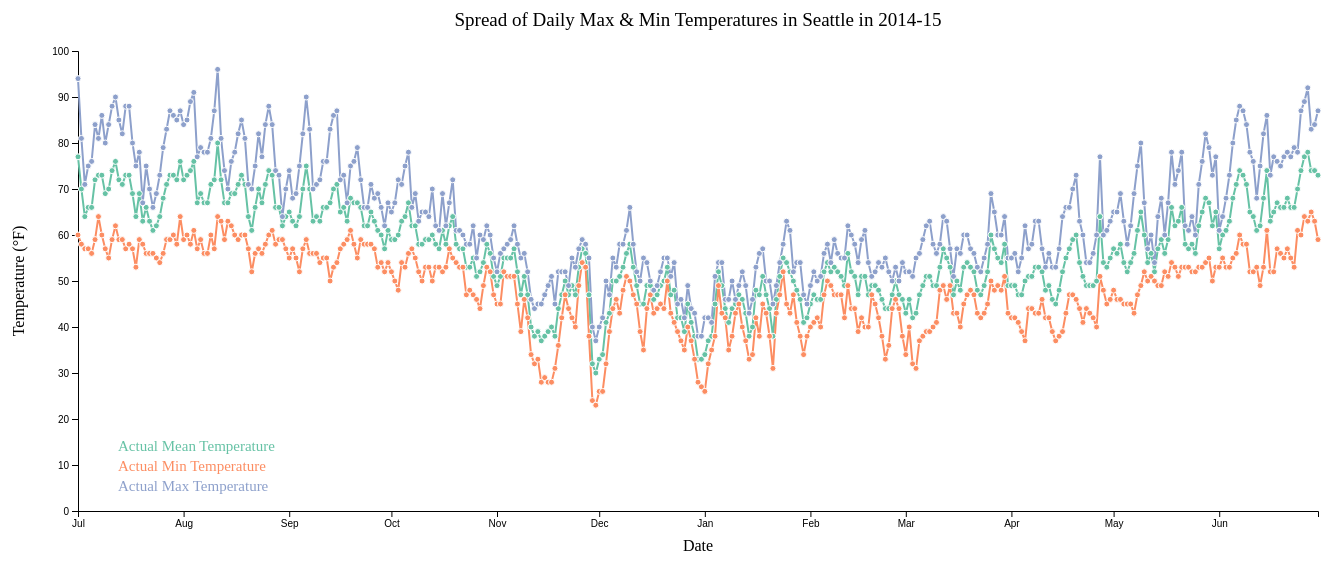
D3 v5 page, settled after 480 driven frames (8 s of simulated time); the page loaded 1 data file(s).


// ── main.js
var margin = { top: 50, right: 190, bottom: 90, left: 70 },
    width = 1500 - margin.left - margin.right,
    height = 600 - margin.top - margin.bottom;

// append the svg object to the body of the page
var svg = d3.select("#my_dataviz")
    .append("svg")
    .attr("width", width + margin.left + margin.right)
    .attr("height", height + margin.top + margin.bottom)
    .append("g")
    .attr("transform",
        "translate(" + margin.left + "," + margin.top + ")");

//Read the data
d3.csv("KSEA.csv").then(function (data) {
    console.log(data);
    // List of groups (here I have one group per column)
    var allGroup = ["actual_mean_temp", "actual_min_temp", "actual_max_temp"]

    // Reformat the data: we need an array of arrays of {x, y} tuples
    var dataReady = allGroup.map(function (grpName) { // .map allows to do something for each element of the list
        return {
            name: grpName,
            values: data.map(function (d) {
                return { date: d3.timeParse("%Y-%m-%d")(d.date), value: +d[grpName] };
            })
        };
    });
    // I strongly advise to have a look to dataReady with
    console.log(dataReady)

    // A color scale: one color for each group
    var myColor = d3.scaleOrdinal()
        .domain(allGroup)
        .range(d3.schemeSet2);

    // Add X axis --> it is a date format
    var x = d3.scaleTime()
        .domain(d3.extent(dataReady[0].values, function (d) { return d.date; }))
        .range([0, width]);
    svg.append("g")
        .attr("transform", "translate(0," + height + ")")
        .call(d3.axisBottom(x)
            .tickFormat(d3.timeFormat("%b")) // Format tick labels as abbreviated month names
            .ticks(d3.timeMonth.every(1)) // Display tick marks every month
        );


    // Add Y axis
    var y = d3.scaleLinear()
        .domain([0, 100])
        .range([height, 0]);
    svg.append("g")
        .call(d3.axisLeft(y));

    // Add the lines
    var line = d3.line()
        .x(function (d) { return x(+d.date) })
        .y(function (d) { return y(+d.value) })
    svg.selectAll("myLines")
        .data(dataReady)
        .enter()
        .append("path")
        .attr("class", function (d) { return d.name })
        .attr("d", function (d) { return line(d.values) })
        .attr("stroke", function (d) { return myColor(d.name) })
        .style("stroke-width", 2)
        .style("fill", "none")

    // Define tooltip
    var tooltip = d3.select("body")
        .append("div")
        .attr("class", "tooltip")
        .style("opacity", 0)
        .style("background-color", "white")
        .style("font-size", "17px")

    // Add the points
    svg.selectAll("myDots")
        .data(dataReady)
        .enter()
        .append('g')
        .style("fill", function (d) { return myColor(d.name) })
        .attr("class", function (d) { return d.name })
        .selectAll("myPoints")
        .data(function (d) { return d.values })
        .enter()
        .append("circle")
        .attr("cx", function (d) { return x(d.date) })
        .attr("cy", function (d) { return y(d.value) })
        .attr("r", 3)
        .attr("stroke", "white")
        .on("mouseover", function (d) {
            tooltip.style("opacity", 0.9);
            tooltip.html("" + d.date.toLocaleDateString() + " " + d.value + "°F")
                .style("left", (d3.event.pageX) + "px")
                .style("top", (d3.event.pageY - 28) + "px");
        })
        .on("mouseout", function (d) {
            tooltip.style("opacity", 0);
        })
        .append("title")
        .text(function (d) {
            return ("" + d.date.toLocaleDateString() + " " + d.value + "°F");
        });

    // Add a legend (interactive)
    svg
        .selectAll("myLegend")
        .data(dataReady)
        .enter()
        .append('g')
        .append("text")
        .attr('x', 40)
        .attr('y', function (d, i) { return 400 + i * 20 })
        .text(function (d) {
            if (d.name === "actual_mean_temp") {
                return "Actual Mean Temperature";
            } else if (d.name === "actual_min_temp") {
                return "Actual Min Temperature";
            } else if (d.name === "actual_max_temp") {
                return "Actual Max Temperature";
            } else {
                return d.name;
            }
        })
        .style("fill", function (d) { return myColor(d.name) })
        .style("font-size", 15)
        .on("click", function (d) {
            // is the element currently visible ?
            currentOpacity = d3.selectAll("." + d.name).style("opacity")
            // Change the opacity: from 0 to 1 or from 1 to 0
            d3.selectAll("." + d.name).transition().style("opacity", currentOpacity == 1 ? 0 : 1)

        })

    // Append a title to the graph
    svg.append("text")
        .attr("x", (width / 2))
        .attr("y", 0 - (margin.top / 2))
        .attr("text-anchor", "middle")
        .style("font-size", "19px")
        .text("Spread of Daily Max & Min Temperatures in Seattle in 2014-15");

    // Append y axis label
    svg.append("text")
        .attr("transform", "rotate(-90)")
        .attr("y", 0 - margin.left)
        .attr("x", 0 - (height / 2))
        .attr("dy", "1em")
        .style("text-anchor", "middle")
        .text("Temperature (°F)");

    // Append x axis label
    svg.append("text")
        .attr("transform", "translate(" + (width / 2) + " ," + (height + margin.top - 10) + ")")
        .style("text-anchor", "middle")
        .text("Date");
})



### data: KSEA.csv
date, actual_mean_temp, actual_min_temp, actual_max_temp
2014-07-01, 77, 60, 94
2014-07-02, 70, 58, 81
2014-07-03, 64, 57, 71
2014-07-04, 66, 57, 75
2014-07-05, 66, 56, 76
2014-07-06, 72, 59, 84
2014-07-07, 73, 64, 81
2014-07-08, 73, 60, 86
2014-07-09, 69, 57, 80
2014-07-10, 70, 55, 84
2014-07-11, 74, 59, 88
2014-07-12, 76, 62, 90
2014-07-13, 72, 59, 85
2014-07-14, 71, 59, 82
2014-07-15, 73, 57, 88
2014-07-16, 73, 58, 88
2014-07-17, 69, 57, 80
2014-07-18, 64, 53, 75
2014-07-19, 69, 59, 78
2014-07-20, 63, 58, 67
2014-07-21, 66, 56, 75
2014-07-22, 63, 56, 70
2014-07-23, 61, 56, 66
2014-07-24, 62, 55, 69
2014-07-25, 64, 54, 73
2014-07-26, 68, 56, 79
2014-07-27, 71, 59, 83
2014-07-28, 73, 59, 87
2014-07-29, 73, 60, 86
2014-07-30, 72, 58, 85
2014-07-31, 76, 64, 87
2014-08-01, 72, 59, 84
2014-08-02, 73, 60, 85
2014-08-03, 74, 58, 89
2014-08-04, 76, 61, 91
2014-08-05, 67, 57, 77
2014-08-06, 69, 59, 79
2014-08-07, 67, 56, 78
2014-08-08, 67, 56, 78
2014-08-09, 71, 60, 81
2014-08-10, 72, 57, 87
2014-08-11, 80, 64, 96
2014-08-12, 72, 63, 81
2014-08-13, 67, 59, 74
2014-08-14, 67, 63, 70
2014-08-15, 69, 62, 76
2014-08-16, 69, 60, 78
2014-08-17, 71, 59, 82
2014-08-18, 73, 60, 85
2014-08-19, 71, 60, 81
2014-08-20, 64, 57, 71
2014-08-21, 61, 52, 70
2014-08-22, 66, 56, 75
2014-08-23, 70, 57, 82
2014-08-24, 67, 56, 77
2014-08-25, 71, 58, 84
2014-08-26, 74, 60, 88
2014-08-27, 73, 61, 84
2014-08-28, 66, 58, 74
2014-08-29, 66, 59, 73
... 305 more rows